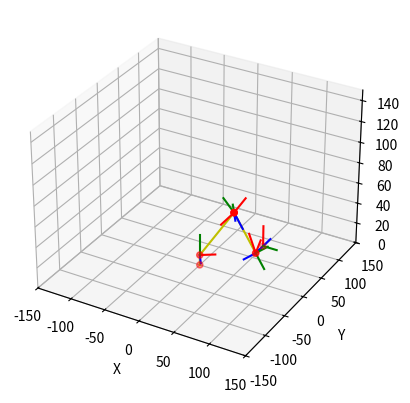

Recreate this plot in Python.
# -*- coding: utf-8 -*-
import math
import numpy as np
from matplotlib import pyplot as plt 
from mpl_toolkits.mplot3d import Axes3D
from math import cos ,sin, acos ,atan2 ,pi ,degrees

class kinematics():
    def __init__(self, link):
        self.link = link                        ## 各軸連桿長度的陣列
        self.joint = [0, 0, 0, 0, 0, 0]         ## 各軸旋轉角度的陣列
        self.end_position = []                  ## 末端點的位置 [x, y, z]
        self.end_orientation = []               ## 末端點的姿態 [Pitch, Roll, Yaw]
        self.dof = 6                            ## 手臂自由度
        self.all_pos = np.zeros((1,3))          ## 各軸位置資訊
        self.all_or_n = np.zeros((1,3))         ## 各軸X向量資訊
        self.all_or_o = np.zeros((1,3))         ## 各軸Y向量資訊
        self.all_or_a = np.zeros((1,3))         ## 各軸Z向量資訊
        self.wrist = [0, 0, 0]                  ## 手腕位置 [x, y, z]

    def demo(self, end_position, end_orientation):
        self.end_position = end_position        ## 儲存末端點位置
        self.end_orientation = end_orientation  ## 儲存末端點姿態
        self.inverse_kinamatics()               ## 逆運動學
        self.forward_kinematics()               ## 正運動學
        self.plot()                             ## 繪圖

    ### 計算逆運動學
    def inverse_kinamatics(self):
        ###  定義手臂末端點姿態矩陣(旋轉順序)
        deg_p = self.end_orientation[0]
        deg_y = self.end_orientation[2]
        deg_r = self.end_orientation[1]

        ###  定義 Roll, Pitch, Yaw旋轉軸並且放到相對應的 Rz, Ry, Rx
        ###  end_o為大地座標對手臂的旋轉矩陣
        Rz = np.matrix([  [cos(deg_r) , -sin(deg_r) , 0],
                [sin(deg_r)  , cos(deg_r)  , 0],
                [    0     ,    0      , 1]
            ])
        Rx = np.matrix([  [1 ,          0 ,           0],
                [0 , cos(deg_y) , -sin(deg_y)],
                [0 , sin(deg_y) ,  cos(deg_y)]
            ])
        Ry = np.matrix([  [cos(deg_p) , 0  , sin(deg_p)],
                [0 ,1           ,         0],
                [-sin(deg_p) , 0 , cos(deg_p)]
            ])
        end_o = np.matrix([[0,1,0],[0,0,1],[1,0,0]])
        R_YPR = end_o*Rx*Ry*Rz

        ###  計算手腕中心
        ###  分別計算手腕中心的位置並且放到 wrist陣列中
        self.wrist[0] = self.end_position[0] - self.link[3]*R_YPR[0,2]
        self.wrist[1] = self.end_position[1] - self.link[3]*R_YPR[1,2]
        self.wrist[2] = self.end_position[2] - self.link[3]*R_YPR[2,2]

        ###  逆位置運動學
        ###  使用逆位置運動學求出第一、二、三軸的角度
        if(abs(self.wrist[0]) <0.0001 and abs(self.wrist[1])<0.0001):
            self.joint[0]=0
        else:
            self.joint[0]=degrees(atan2(-self.wrist[0],self.wrist[1]))
        cos_d = (self.wrist[0]**2 + self.wrist[1]**2 + \
                (self.wrist[2]-self.link[0])**2 -(self.link[1]**2+self.link[2]**2))/\
                (2*self.link[1]*self.link[2])
        self.joint[2] = degrees(atan2( -1*math.sqrt(1-cos_d**2),cos_d))
        self.joint[1] = degrees(atan2((self.wrist[2]-self.link[0]) ,
                        math.sqrt(self.wrist[0]**2+self.wrist[1]**2))) - \
                        degrees(atan2(self.link[2]*sin(math.radians(self.joint[2])) ,
                        (self.link[1]+self.link[2]*cos(math.radians(self.joint[2])))))

        ###  逆姿態運動學
        dh=self.dh_list()

        s_1=sin(math.radians(self.joint[0])+dh[0,3])
        c_1=cos(math.radians(self.joint[0])+dh[0,3])
        s_23=sin(math.radians(self.joint[1])+math.radians(self.joint[2])+dh[1,3]+dh[2,3])
        c_23=cos(math.radians(self.joint[1])+math.radians(self.joint[2])+dh[1,3]+dh[2,3])
        ###  求出 R0_3(第一到三軸的旋轉矩陣)，並且透過 R0_3與 R_YPR求出 R3_6
        R0_3 = np.array([[c_1*c_23 ,  s_1 , c_1*s_23],
                         [s_1*c_23 , -c_1 , s_1*s_23],
                         [s_23     ,  0   , -c_23   ]] )
        R3_6 = np.dot(R0_3.T, R_YPR)
        ###  使用 R3_6分別計算出四、五、六軸的角度
        if( abs( R3_6[2,2])>0.99999):
            self.joint[3] = 0
            self.joint[4] = degrees(atan2(-math.sqrt(1-R3_6[2,2]**2),-R3_6[2,2]))
            self.joint[5] = degrees(atan2( R3_6[2,1], R3_6[2,0]))
        else:
            self.joint[3] = degrees(atan2( -R3_6[1,2], R3_6[0,2]))
            self.joint[4] = degrees(atan2( -math.sqrt(1-R3_6[2,2]**2),-R3_6[2,2]))
            self.joint[5] = degrees(atan2( -R3_6[2,1], R3_6[2,0]))

    ###  DH連桿表
    def dh_list(self):
        pi=math.pi
        ###  製作 dh連桿表陣列，每一列為各軸，每一行分別為 a, α, d, θ
        ###  並且將製作好的 dh連桿表回傳回去
        ######                    a          α            d            θ     #####
        dh = np.array([ [         0    ,    pi/2   ,   self.link[0]   ,    pi/2 ],
                        [     self.link[1]  ,     0     ,      0      ,     0   ],
                        [         0    ,   -pi/2   ,      0      ,   -pi/2 ],
                        [         0    ,    pi/2   ,   self.link[2]   ,     0   ],
                        [         0    ,   -pi/2   ,      0      ,     0   ],
                        [         0    ,     0     ,   self.link[3]   ,     0   ]

        ])
        return dh

    ### 計算正運動學
    def forward_kinematics(self):
        T=np.identity(4)
        dh=self.dh_list()
        for i in range(0, self.dof):
            ###  輸入各軸的角度以及 dh連桿表的資訊到齊次轉換矩陣中來獲得各軸 A矩陣(齊次轉換矩陣)
            A=self.GenerateTransformationMatrices(math.radians(self.joint[i]),dh[i])
            ###  計算各軸旋轉矩陣 T
            T=np.dot(T,A)
            ###  從T矩陣中儲存各軸的位置(pos), x向量(n), y向量(o), z向量(a)
            self.all_pos = np.vstack((self.all_pos, T[0:3,3]))
            self.all_or_n = np.vstack((self.all_or_n, T[0:3,0]))
            self.all_or_o = np.vstack((self.all_or_o, T[0:3,1]))
            self.all_or_a = np.vstack((self.all_or_a, T[0:3,2]))
            print(T)

    ### 計算齊次轉換矩陣
    def GenerateTransformationMatrices(self, Theta, dh):
        ###  將旋轉的角度和連桿資訊放到齊次轉換矩陣中來獲得 A矩陣，並且回傳A矩陣
        c_theta = cos(Theta +dh[3])
        s_theta = sin(Theta +dh[3])
        c_alpha = cos(dh[1])
        s_alpha = sin(dh[1])
        A = np.array( [ [c_theta , -s_theta*c_alpha  ,  s_theta*s_alpha , dh[0]*c_theta],
                        [s_theta ,  c_theta*c_alpha  , -c_theta*s_alpha , dh[0]*s_theta],
                        [    0   ,    s_alpha        ,c_alpha           ,  dh[2]       ],
                        [    0   ,          0        ,         0        ,        1     ]
                        ])
        return A

    ### 畫圖
    def plot(self):
        ax = plt.subplot(111, projection='3d')
        self.all_pos=np.around(self.all_pos,decimals=3)
        self.all_or_n=np.around(self.all_or_n,decimals=3)
        self.all_or_o=np.around(self.all_or_o,decimals=3)
        self.all_or_a=np.around(self.all_or_a,decimals=3)
        print(self.all_pos)
        ###  畫出各關節的位置
        ax.scatter(self.all_pos[:,0], self.all_pos[:,1],self.all_pos[:,2], c='r')
        ###  將各關節的位置進行連線
        ax.plot(self.all_pos[:,0],self.all_pos[:,1],self.all_pos[:,2],c='y')

        ###  畫出各關節的姿態
        for i in range(0, self.dof+1):
            ###  畫出 x向量(n)
            flag_n=self.all_pos[i, :]
            flag_n=np.vstack((flag_n,self.all_pos[i, :]+self.all_or_n[i, :]*20))
            ax.plot(flag_n[:,0],flag_n[:,1],flag_n[:,2],c='r')
            ###  畫出 y向量(o)
            flag_a=self.all_pos[i, :]
            flag_a=np.vstack((flag_a, self.all_pos[i, :]+self.all_or_a[i, :]*20))
            ax.plot(flag_a[:,0], flag_a[:,1], flag_a[:,2],c='b')
            ###  畫出 z向量(a)
            flag_o=self.all_pos[i, :]
            flag_o=np.vstack((flag_o,self.all_pos[i, :]+self.all_or_o[i, :]*20))
            ax.plot(flag_o[:,0],flag_o[:,1],flag_o[:,2],c='g')

        ax.set_xlim(-150, 150)
        ax.set_ylim(-150, 150)
        ax.set_zlim(  0 , 150)
        ax.set_zlabel('Z')
        ax.set_ylabel('Y')
        ax.set_xlabel('X')
        plt.show()

    ###  測試正運動學
    def demo_forward(self,joint):
        self.joint = joint
        self.forward_kinematics()
        self.plot()

if __name__ == "__main__":
    ###  手臂連桿的長度
    link = [10, 60, 50, 20]
    six_dof_link = kinematics(link)

    ###  手臂各關節角度
    joint = [0, 0, 0, 0, 0, 0]
    # six_dof_link.demo_forward(joint)

    ###  手臂末端點位置
    x = 60
    y = 60
    z = 10
    end_position = [x, y, z]
    ###  手臂末端點姿態
    pitch = math.radians(0)
    roll  = math.radians(0)
    yaw   = math.radians(0)
    end_orientation = [pitch, roll, yaw]

    six_dof_link.demo(end_position, end_orientation)
    
